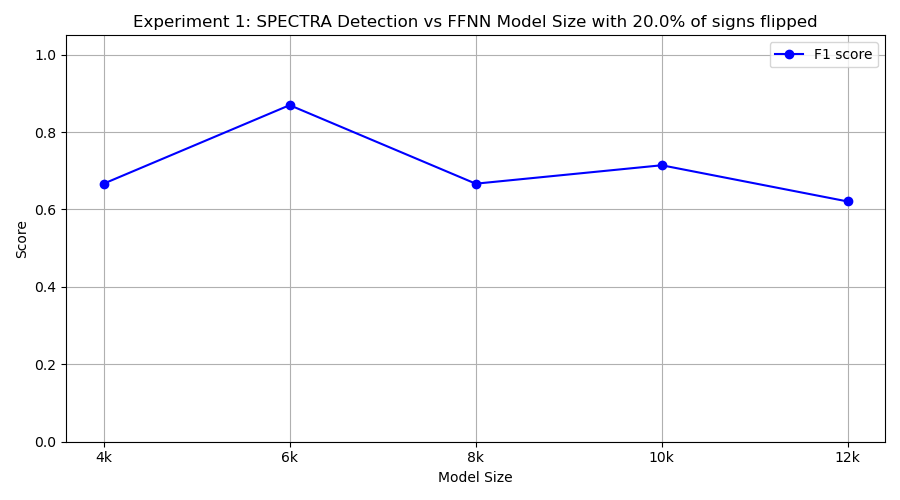

The file beside this chart, header and first rows:
model_class, tp, fp, tn, fn, precision, recall, f1
FourKMLP, 8, 6, 4, 2, 0.5714, 0.8, 0.6667
SixKMLP, 10, 3, 7, 0, 0.7692, 1.0, 0.8696
EightKMLP, 10, 10, 0, 0, 0.5, 1.0, 0.6667
TenKMLP, 10, 8, 2, 0, 0.5556, 1.0, 0.7143
TwelveKMLP, 9, 10, 0, 1, 0.4737, 0.9, 0.6207
